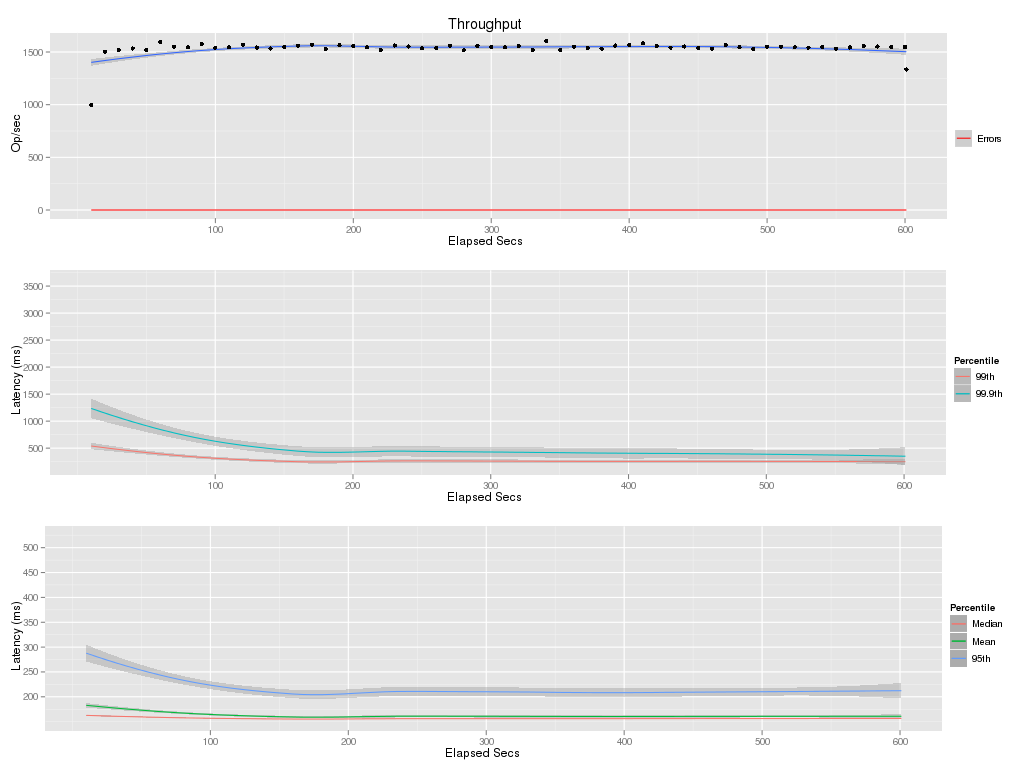

The file beside this chart, header and first rows:
elapsed, window, total, successful, failed
10, 10, 9987, 9987, 0
20, 10, 15018, 15018, 0
30, 10, 15202, 15202, 0
40, 10, 15339, 15339, 0
50, 10, 15207, 15207, 0
60, 10, 15939, 15939, 0
70, 10, 15491, 15491, 0
80, 10, 15453, 15453, 0
90, 10, 15787, 15787, 0
100, 10, 15414, 15414, 0
110, 10, 15444, 15444, 0
120, 10, 15694, 15694, 0
130, 10, 15430, 15430, 0
140, 10, 15338, 15338, 0
150, 10, 15467, 15467, 0
160, 10, 15589, 15589, 0
170, 10, 15708, 15708, 0
180, 10, 15293, 15293, 0
190, 10, 15642, 15642, 0
200, 10, 15562, 15562, 0
210, 10, 15464, 15464, 0
220, 10, 15187, 15187, 0
230, 10, 15623, 15623, 0
240, 10, 15533, 15533, 0
250, 10, 15352, 15352, 0
260, 10, 15383, 15383, 0
270, 10, 15591, 15591, 0
280, 10, 15161, 15161, 0
290, 10, 15594, 15594, 0
300, 10, 15477, 15477, 0
310, 10, 15442, 15442, 0
320, 10, 15587, 15587, 0
330, 10, 15194, 15194, 0
340, 10, 16044, 16044, 0
350, 10, 15185, 15185, 0
360, 10, 15491, 15491, 0
370, 10, 15389, 15389, 0
380, 10, 15325, 15325, 0
390, 10, 15613, 15613, 0
400, 10, 15673, 15673, 0
410, 10, 15836, 15836, 0
420, 10, 15573, 15573, 0
430, 10, 15418, 15418, 0
440, 10, 15527, 15527, 0
450, 10, 15386, 15386, 0
460, 10, 15323, 15323, 0
470, 10, 15666, 15666, 0
480, 10, 15459, 15459, 0
490, 10, 15271, 15271, 0
500, 10, 15498, 15498, 0
510, 10, 15492, 15492, 0
520, 10, 15446, 15446, 0
530, 10, 15417, 15417, 0
540, 10, 15497, 15497, 0
550, 10, 15319, 15319, 0
560, 10, 15436, 15436, 0
570, 10, 15586, 15586, 0
580, 10, 15518, 15518, 0
590, 10, 15475, 15475, 0
600, 10, 15479, 15479, 0
... 1 more rows
